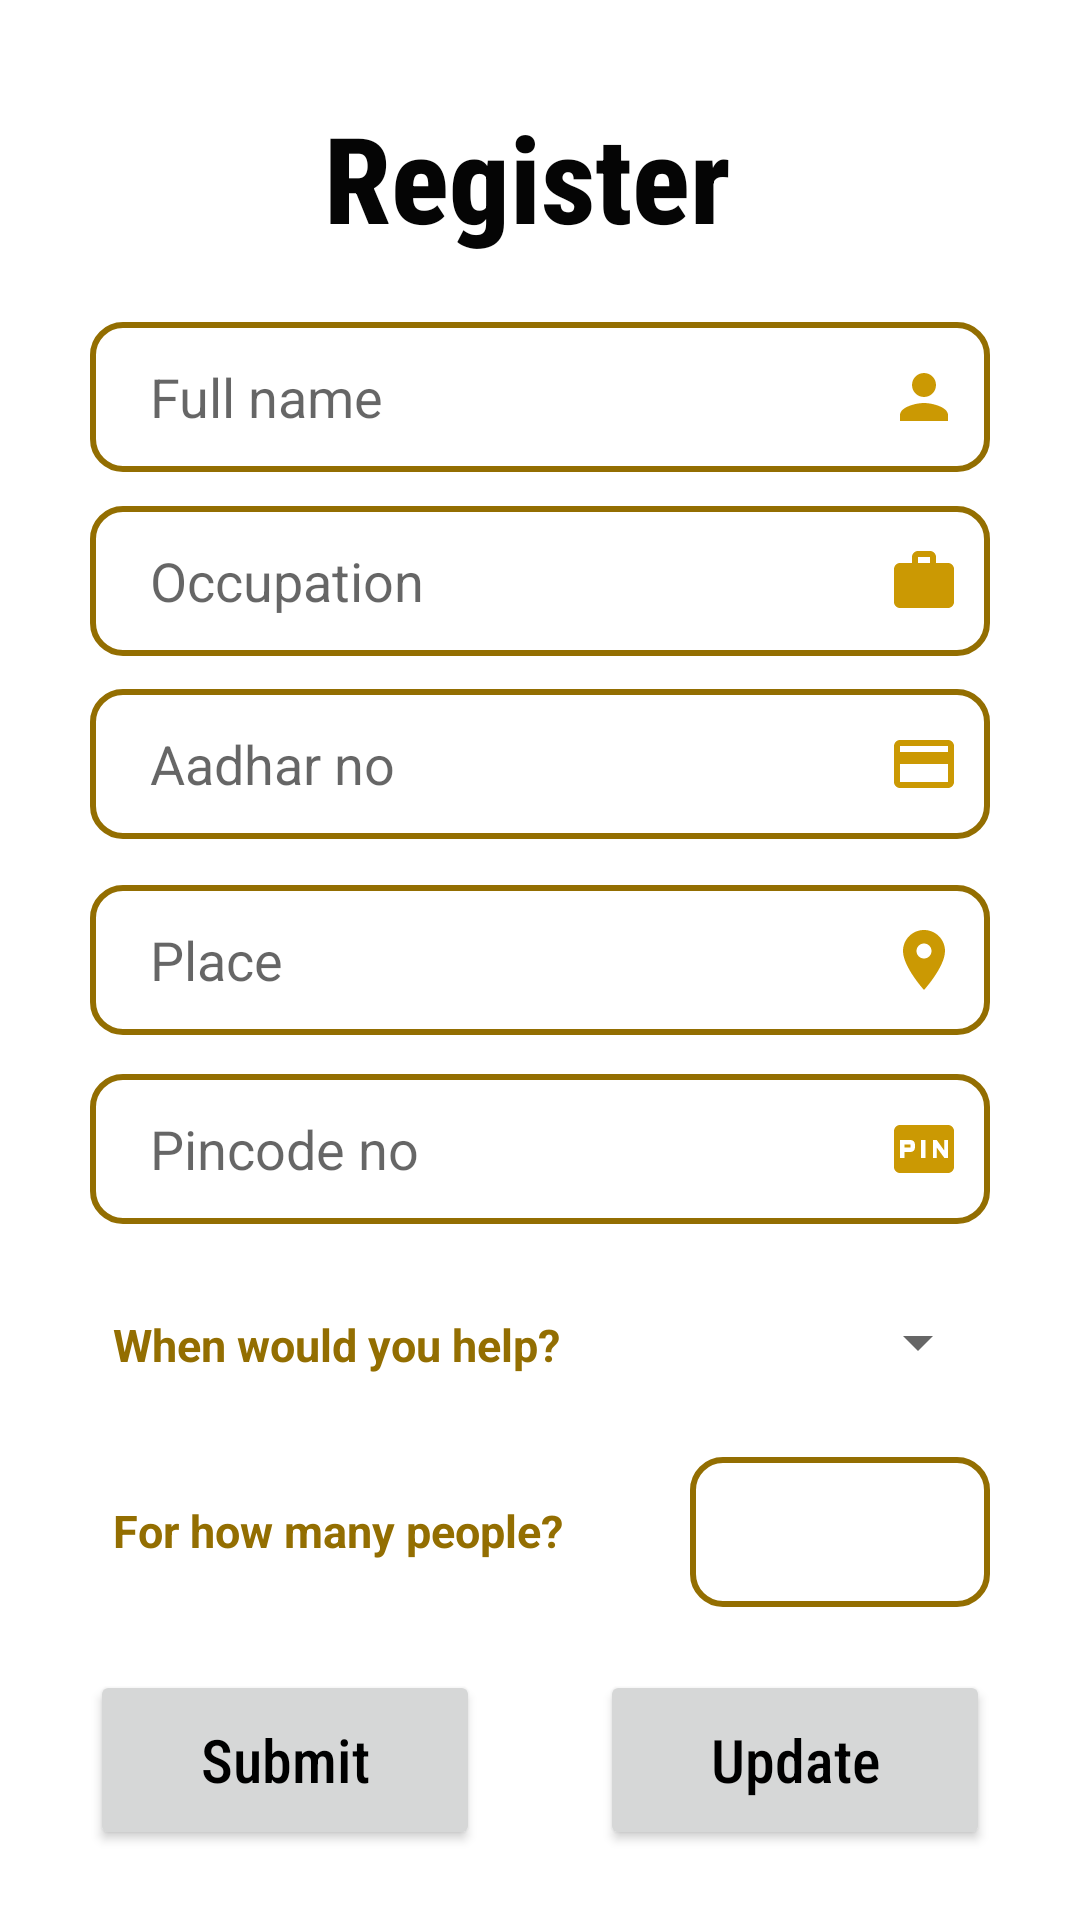

Android layout source for this screen:
<!-- AndroidManifest.xml: application theme Theme.CoronaPandemic -->
<!-- res/layout/activity_register.xml -->
<?xml version="1.0" encoding="utf-8"?>
<androidx.constraintlayout.widget.ConstraintLayout xmlns:android="http://schemas.android.com/apk/res/android"
    xmlns:app="http://schemas.android.com/apk/res-auto"
    xmlns:tools="http://schemas.android.com/tools"
    android:layout_width="match_parent"
    android:layout_height="match_parent"
    tools:context=".Register">

    <TextView
        android:id="@+id/textView"
        android:layout_width="wrap_content"
        android:layout_height="wrap_content"
        android:fontFamily="sans-serif-condensed-medium"
        android:gravity="center_horizontal"
        android:text="Register "
        android:textAlignment="center"
        android:textColor="#050505"
        android:textSize="40dp"
        android:textStyle="bold"
        app:layout_constraintBottom_toBottomOf="parent"
        app:layout_constraintEnd_toEndOf="parent"
        app:layout_constraintHorizontal_bias="0.502"
        app:layout_constraintStart_toStartOf="parent"
        app:layout_constraintTop_toTopOf="parent"
        app:layout_constraintVertical_bias="0.055" />

    <EditText
        android:id="@+id/editText"
        android:layout_width="300dp"
        android:layout_height="50dp"
        android:background="@drawable/round"
        android:drawableRight="@drawable/ic_baseline_person_24"
        android:hint="Full name"
        android:inputType="textPersonName"
        android:paddingLeft="20dp"
        android:paddingRight="10dp"
        app:layout_constraintBottom_toBottomOf="parent"
        app:layout_constraintEnd_toEndOf="parent"
        app:layout_constraintStart_toStartOf="parent"
        app:layout_constraintTop_toTopOf="parent"
        app:layout_constraintVertical_bias="0.182" />

    <EditText
        android:id="@+id/editText2"
        android:layout_width="300dp"
        android:layout_height="50dp"
        android:background="@drawable/round"
        android:drawableRight="@drawable/ic_baseline_work_24"
        android:hint="Occupation"
        android:inputType="textPersonName"
        android:paddingLeft="20dp"
        android:paddingRight="10dp"
        app:layout_constraintBottom_toBottomOf="parent"
        app:layout_constraintEnd_toEndOf="parent"
        app:layout_constraintStart_toStartOf="parent"
        app:layout_constraintTop_toTopOf="parent"
        app:layout_constraintVertical_bias="0.286" />

    <EditText
        android:id="@+id/editText3"
        android:layout_width="300dp"
        android:layout_height="50dp"
        android:background="@drawable/round"
        android:drawableRight="@drawable/ic_baseline_credit_card_24"
        android:hint="Aadhar no"
        android:inputType="phone"
        android:paddingLeft="20dp"
        android:paddingRight="10dp"
        app:layout_constraintBottom_toBottomOf="parent"
        app:layout_constraintEnd_toEndOf="parent"
        app:layout_constraintStart_toStartOf="parent"
        app:layout_constraintTop_toTopOf="parent"
        app:layout_constraintVertical_bias="0.389" />

    <EditText
        android:id="@+id/editText4"
        android:layout_width="300dp"
        android:layout_height="50dp"
        android:background="@drawable/round"
        android:drawableRight="@drawable/ic_baseline_place_24"
        android:hint="Place"
        android:inputType="textPersonName"
        android:paddingLeft="20dp"
        android:paddingRight="10dp"
        app:layout_constraintBottom_toBottomOf="parent"
        app:layout_constraintEnd_toEndOf="parent"
        app:layout_constraintStart_toStartOf="parent"
        app:layout_constraintTop_toTopOf="parent" />

    <EditText
        android:id="@+id/editText5"
        android:layout_width="300dp"
        android:layout_height="50dp"
        android:background="@drawable/round"
        android:drawableRight="@drawable/ic_baseline_fiber_pin_24"
        android:hint="Pincode no"
        android:inputType="phone"
        android:paddingLeft="20dp"
        android:paddingRight="10dp"
        app:layout_constraintBottom_toBottomOf="parent"
        app:layout_constraintEnd_toEndOf="parent"
        app:layout_constraintStart_toStartOf="parent"
        app:layout_constraintTop_toTopOf="parent"
        app:layout_constraintVertical_bias="0.607" />

    <TextView
        android:layout_width="wrap_content"
        android:layout_height="wrap_content"
        android:text="When would you help?"
        android:textSize="15dp"
        android:textStyle="bold"
        android:textColor="#936E01"
        app:layout_constraintBottom_toBottomOf="parent"
        app:layout_constraintEnd_toEndOf="parent"
        app:layout_constraintHorizontal_bias="0.178"
        app:layout_constraintStart_toStartOf="parent"
        app:layout_constraintTop_toTopOf="parent"
        app:layout_constraintVertical_bias="0.707" />

    <Spinner
        android:id="@+id/spinner"
        android:layout_width="140dp"
        android:layout_height="50dp"
        android:paddingLeft="15dp"
        android:textAlignment="center"
        app:layout_constraintBottom_toBottomOf="parent"
        app:layout_constraintEnd_toEndOf="parent"
        app:layout_constraintHorizontal_bias="0.863"
        app:layout_constraintStart_toStartOf="parent"
        app:layout_constraintTop_toTopOf="parent"
        app:layout_constraintVertical_bias="0.716" />

    <TextView
        android:id="@+id/textView3"
        android:layout_width="wrap_content"
        android:layout_height="wrap_content"
        android:text="For how many people?"
        android:textColor="#936E01"
        android:textSize="15dp"
        android:textStyle="bold"
        app:layout_constraintBottom_toBottomOf="parent"
        app:layout_constraintEnd_toEndOf="parent"
        app:layout_constraintHorizontal_bias="0.18"
        app:layout_constraintStart_toStartOf="parent"
        app:layout_constraintTop_toTopOf="parent"
        app:layout_constraintVertical_bias="0.807" />

    <EditText
        android:id="@+id/editText6"
        android:layout_width="100dp"
        android:layout_height="50dp"
        android:background="@drawable/round"
        android:inputType="phone"
        android:paddingLeft="20dp"
        android:paddingRight="20dp"
        app:layout_constraintBottom_toBottomOf="parent"
        app:layout_constraintEnd_toEndOf="parent"
        app:layout_constraintHorizontal_bias="0.884"
        app:layout_constraintStart_toStartOf="parent"
        app:layout_constraintTop_toTopOf="parent"
        app:layout_constraintVertical_bias="0.823" />

    <Button
        android:id="@+id/btnsubmit"
        android:layout_width="130dp"
        android:layout_height="60dp"
        android:fontFamily="sans-serif-condensed-medium"
        android:text="Submit"
        android:textAlignment="center"
        android:textAllCaps="false"
        android:textColor="@color/black"
        android:textSize="20dp"
        app:layout_constraintBottom_toBottomOf="parent"
        app:layout_constraintEnd_toEndOf="parent"
        app:layout_constraintHorizontal_bias="0.13"
        app:layout_constraintStart_toStartOf="parent"
        app:layout_constraintTop_toTopOf="parent"
        app:layout_constraintVertical_bias="0.96" />

    <Button
        android:id="@+id/btnupdate"
        android:layout_width="130dp"
        android:layout_height="60dp"
        android:fontFamily="sans-serif-condensed-medium"
        android:text="Update"
        android:textAlignment="center"
        android:textAllCaps="false"
        android:textColor="@color/black"
        android:textSize="20dp"
        app:layout_constraintBottom_toBottomOf="parent"
        app:layout_constraintEnd_toEndOf="parent"
        app:layout_constraintHorizontal_bias="0.869"
        app:layout_constraintStart_toStartOf="parent"
        app:layout_constraintTop_toTopOf="parent"
        app:layout_constraintVertical_bias="0.96" />

</androidx.constraintlayout.widget.ConstraintLayout>
<!-- resources referenced by this layout -->
<resources>
  <color name="black">#FF000000</color>
  <!-- drawable ic_baseline_credit_card_24 (drawable) -->
  <vector android:height="24dp" android:tint="#CB9903"
      android:viewportHeight="24" android:viewportWidth="24"
      android:width="24dp" xmlns:android="http://schemas.android.com/apk/res/android">
      <path android:fillColor="@android:color/white" android:pathData="M20,4L4,4c-1.11,0 -1.99,0.89 -1.99,2L2,18c0,1.11 0.89,2 2,2h16c1.11,0 2,-0.89 2,-2L22,6c0,-1.11 -0.89,-2 -2,-2zM20,18L4,18v-6h16v6zM20,8L4,8L4,6h16v2z"/>
  </vector>
  <!-- drawable ic_baseline_fiber_pin_24 (drawable) -->
  <vector android:height="24dp" android:tint="#CB9903"
      android:viewportHeight="24" android:viewportWidth="24"
      android:width="24dp" xmlns:android="http://schemas.android.com/apk/res/android">
      <path android:fillColor="@android:color/white" android:pathData="M5.5,10.5h2v1h-2zM20,4L4,4c-1.11,0 -1.99,0.89 -1.99,2L2,18c0,1.11 0.89,2 2,2h16c1.11,0 2,-0.89 2,-2L22,6c0,-1.11 -0.89,-2 -2,-2zM9,11.5c0,0.85 -0.65,1.5 -1.5,1.5h-2v2L4,15L4,9h3.5c0.85,0 1.5,0.65 1.5,1.5v1zM12.5,15L11,15L11,9h1.5v6zM20,15h-1.2l-2.55,-3.5L16.25,15L15,15L15,9h1.25l2.5,3.5L18.75,9L20,9v6z"/>
  </vector>
  <!-- drawable ic_baseline_person_24 (drawable) -->
  <vector android:height="24dp" android:tint="#CB9903"
      android:viewportHeight="24" android:viewportWidth="24"
      android:width="24dp" xmlns:android="http://schemas.android.com/apk/res/android">
      <path android:fillColor="@android:color/white" android:pathData="M12,12c2.21,0 4,-1.79 4,-4s-1.79,-4 -4,-4 -4,1.79 -4,4 1.79,4 4,4zM12,14c-2.67,0 -8,1.34 -8,4v2h16v-2c0,-2.66 -5.33,-4 -8,-4z"/>
  </vector>
  <!-- drawable ic_baseline_place_24 (drawable) -->
  <vector android:height="24dp" android:tint="#CB9903"
      android:viewportHeight="24" android:viewportWidth="24"
      android:width="24dp" xmlns:android="http://schemas.android.com/apk/res/android">
      <path android:fillColor="@android:color/white" android:pathData="M12,2C8.13,2 5,5.13 5,9c0,5.25 7,13 7,13s7,-7.75 7,-13c0,-3.87 -3.13,-7 -7,-7zM12,11.5c-1.38,0 -2.5,-1.12 -2.5,-2.5s1.12,-2.5 2.5,-2.5 2.5,1.12 2.5,2.5 -1.12,2.5 -2.5,2.5z"/>
  </vector>
  <!-- drawable ic_baseline_work_24 (drawable) -->
  <vector android:height="24dp" android:tint="#CB9903"
      android:viewportHeight="24" android:viewportWidth="24"
      android:width="24dp" xmlns:android="http://schemas.android.com/apk/res/android">
      <path android:fillColor="@android:color/white" android:pathData="M20,6h-4L16,4c0,-1.11 -0.89,-2 -2,-2h-4c-1.11,0 -2,0.89 -2,2v2L4,6c-1.11,0 -1.99,0.89 -1.99,2L2,19c0,1.11 0.89,2 2,2h16c1.11,0 2,-0.89 2,-2L22,8c0,-1.11 -0.89,-2 -2,-2zM14,6h-4L10,4h4v2z"/>
  </vector>
  <!-- drawable round (drawable) -->
  <?xml version="1.0" encoding="utf-8"?>
  <shape xmlns:android="http://schemas.android.com/apk/res/android">
      <corners android:radius="10dp"/>
      <stroke android:color="#936E01"
          android:width="2dp"/>
  </shape>
  <style name="Theme.CoronaPandemic" parent="Theme.MaterialComponents.DayNight.DarkActionBar">
          
          <item name="colorPrimary">@color/purple_500</item>
          <item name="colorPrimaryVariant">@color/purple_700</item>
          <item name="colorOnPrimary">@color/white</item>
          
          <item name="colorSecondary">@color/teal_200</item>
          <item name="colorSecondaryVariant">@color/teal_700</item>
          <item name="colorOnSecondary">@color/black</item>
          
          <item name="android:statusBarColor" tools:targetApi="l">?attr/colorPrimaryVariant</item>
          
      </style>
  <color name="purple_500">#FFC107</color>
  <color name="purple_700">#D6A102</color>
  <color name="white">#FFFFFFFF</color>
  <color name="teal_200">#A67C01</color>
  <color name="teal_700">#7E5F01</color>
</resources>
